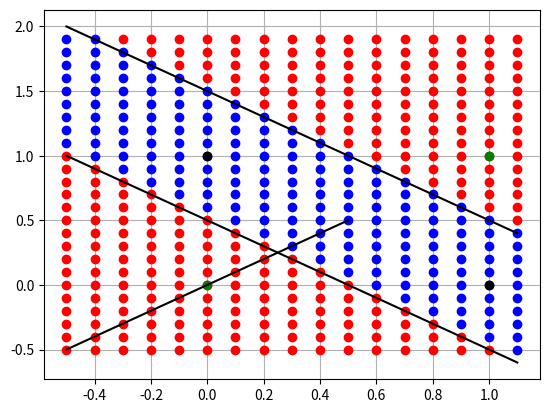

This figure's Python source:
import matplotlib.pyplot as plt
import numpy as np

def hardlim(x):
    if (x<0).all():
        return 0
    else:
        return 1


# patterns
P=np.array([[0,1,0,1], [0,1,1,0]]) #matrix of patterns

#Yl1=-x+1/2
#Yw11=x

#Yl2=-x+3/2
#Yw12=x

# so, we want the line of the weight 1 points at the middle of the two lines
# proposing x = 0.5, with Yw11=x we get Yw11 = 0.5

# and we also want the line of the weight 2 points at the middle of the two lines
# proposing x = -0.5, with Yw12=x we get Yw12 = -0.5 

w11=[0.5,0.5]
w12=[-0.5,-0.5]

#for point on the first limit line (neuron 1) P1[0.5,0]
b11=-np.dot(w11,[0.5,0])

#for point on the second limit line (neuron 2) P2[1.5,0]
b12=-np.dot(w12,[1.5,0])

W1=[w11,w12]
B1=[[b11],[b12]]

W2=[1,1] # both neurons have the same weight for the second layer

#W*P+b>=0 MINIMUM CONDITION TO GET '1'
#[1,1]*[[1],[1]]+b>=0
#2+b>=0
#b>=-2

#W*P+b<0 MAXIMUM CONDITION TO GET '0'
#[1,1]*[[0],[1]]+b<0 or [1,1]*[[1],[0]]+b<0
#1+b<0 
#b<-1

# so, our bias is between -2 and -1
# we propose b=-1.5

B2=-1.5 

xp=np.arange(-0.5,1.2,0.1)
yp1=-xp+0.5
yp2=-xp+1.5

yp=np.arange(-0.5,2,0.1)

xw1=np.linspace(0,0.5)
yw1=xw1

xw2=np.linspace(0,-0.5)
yw2=xw2

plt.figure(1)


for x in xp:
    for y in yp:
        a1=np.dot(W1,[[x],[y]])+B1
        for i in range(len(a1)):
            a1[i]=hardlim(a1[i])
        a2=np.dot(W2,a1)+B2
        if a2>=0:
            plt.plot(x,y,'bo')
        else:
            plt.plot(x,y,'ro')

plt.plot(P[0][0],P[1][0],'go',P[0][1],P[1][1],'go',P[0][2],P[1][2],'ko',P[0][3],P[1][3],'ko',xp,yp1,'k',xp,yp2,'k',xw1,yw1,'k',xw2,yw2,'k')
plt.grid(True)

plt.show()
